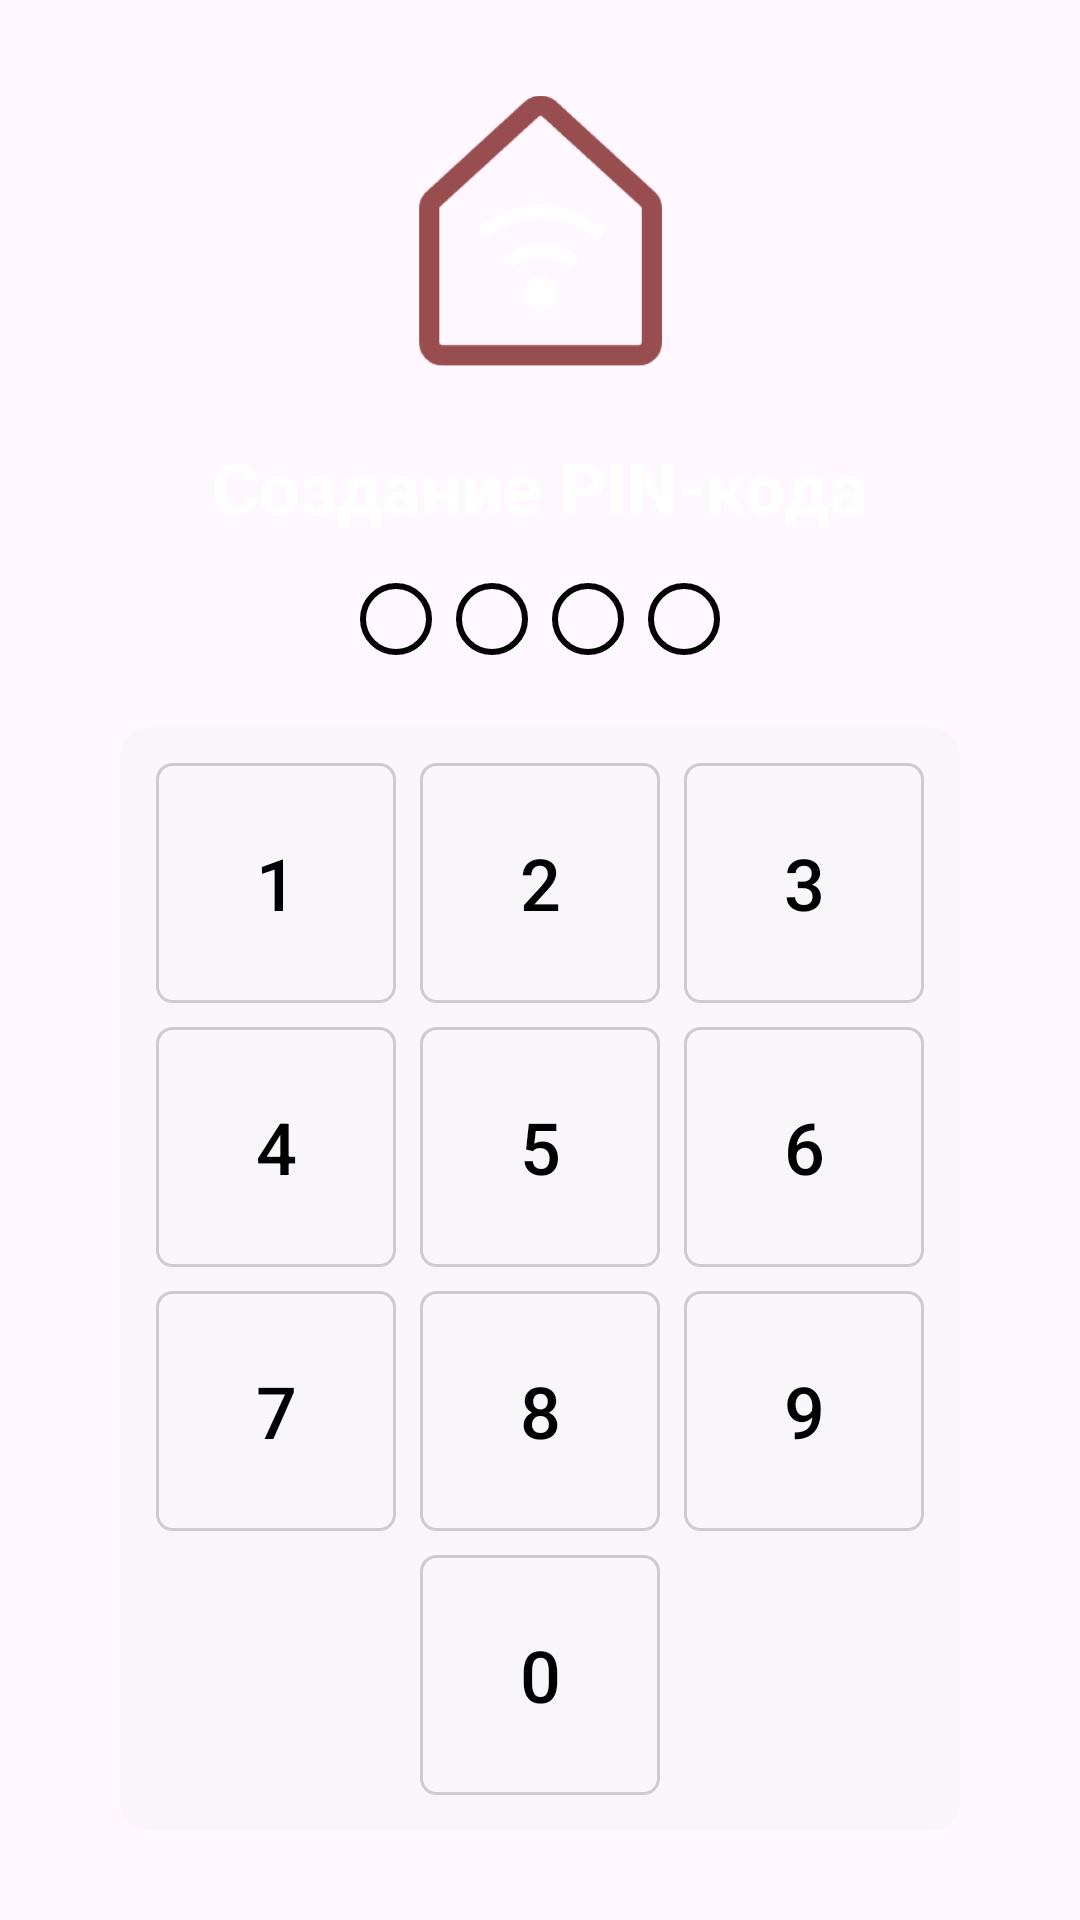

Reconstruct the res/layout file that produces this screen, plus the resources it refers to.
<!-- AndroidManifest.xml: application theme Theme.SmartHouse2 -->
<!-- res/layout/activity_create_pin.xml -->
<?xml version="1.0" encoding="utf-8"?>
<androidx.constraintlayout.widget.ConstraintLayout xmlns:android="http://schemas.android.com/apk/res/android"
    xmlns:app="http://schemas.android.com/apk/res-auto"
    xmlns:tools="http://schemas.android.com/tools"
    android:layout_width="match_parent"
    android:layout_height="match_parent"
    android:background="@drawable/street3"
    android:padding="16dp">


    <ImageView
        android:id="@+id/logoImageView"
        android:layout_width="100dp"
        android:layout_height="90dp"
        android:layout_marginTop="16dp"
        android:src="@drawable/img"
        app:layout_constraintEnd_toEndOf="parent"
        app:layout_constraintStart_toStartOf="parent"
        app:layout_constraintTop_toTopOf="parent" />

    <TextView
        android:id="@+id/titleTextView"
        android:layout_width="wrap_content"
        android:layout_height="wrap_content"
        android:text="Создание PIN-кода"
        android:textSize="24sp"
        android:textColor="@color/white"
        android:textStyle="bold"
        app:layout_constraintTop_toBottomOf="@id/logoImageView"
        app:layout_constraintStart_toStartOf="parent"
        app:layout_constraintEnd_toEndOf="parent"
        android:layout_marginTop="24dp" />

    <LinearLayout
        android:id="@+id/pinIndicatorContainer"
        android:layout_width="wrap_content"
        android:layout_height="wrap_content"
        android:orientation="horizontal"
        app:layout_constraintTop_toBottomOf="@id/titleTextView"
        app:layout_constraintStart_toStartOf="parent"
        app:layout_constraintEnd_toEndOf="parent"
        android:layout_marginTop="16dp">

        <ImageView
            android:id="@+id/pinDot1"
            android:layout_width="24dp"
            android:layout_height="24dp"
            android:background="@drawable/empty_circle"
            android:layout_marginEnd="8dp" />

        <ImageView
            android:id="@+id/pinDot2"
            android:layout_width="24dp"
            android:layout_height="24dp"
            android:background="@drawable/empty_circle"
            android:layout_marginEnd="8dp" />

        <ImageView
            android:id="@+id/pinDot3"
            android:layout_width="24dp"
            android:layout_height="24dp"
            android:background="@drawable/empty_circle"
            android:layout_marginEnd="8dp" />

        <ImageView
            android:id="@+id/pinDot4"
            android:layout_width="24dp"
            android:layout_height="24dp"
            android:background="@drawable/empty_circle"/>
    </LinearLayout>

    <GridLayout
        android:id="@+id/pinKeypad"
        android:layout_width="wrap_content"
        android:layout_height="wrap_content"
        android:columnCount="3"
        android:rowCount="4"
        app:layout_constraintTop_toBottomOf="@id/pinIndicatorContainer"
        app:layout_constraintStart_toStartOf="parent"
        app:layout_constraintEnd_toEndOf="parent"
        android:layout_marginTop="24dp"
        android:padding="8dp"
        android:background="@drawable/rounded_gray_background">

        <Button
            android:id="@+id/button1"
            style="@style/PinButtonStyle"
            android:layout_width="80dp"
            android:layout_height="80dp"
            android:text="1"
            android:textColor="@color/black"
            android:layout_column="0"
            android:layout_row="0"
            android:layout_margin="4dp" />

        <Button
            android:id="@+id/button2"
            style="@style/PinButtonStyle"
            android:layout_width="80dp"
            android:layout_height="80dp"
            android:text="2"
            android:textColor="@color/black"
            android:layout_column="1"
            android:layout_row="0"
            android:layout_margin="4dp" />

        <Button
            android:id="@+id/button3"
            style="@style/PinButtonStyle"
            android:layout_width="80dp"
            android:layout_height="80dp"
            android:text="3"
            android:textColor="@color/black"
            android:layout_column="2"
            android:layout_row="0"
            android:layout_margin="4dp" />

        <Button
            android:id="@+id/button4"
            style="@style/PinButtonStyle"
            android:layout_width="80dp"
            android:layout_height="80dp"
            android:text="4"
            android:textColor="@color/black"
            android:layout_column="0"
            android:layout_row="1"
            android:layout_margin="4dp" />

        <Button
            android:id="@+id/button5"
            style="@style/PinButtonStyle"
            android:layout_width="80dp"
            android:layout_height="80dp"
            android:text="5"
            android:textColor="@color/black"
            android:layout_column="1"
            android:layout_row="1"
            android:layout_margin="4dp" />

        <Button
            android:id="@+id/button6"
            style="@style/PinButtonStyle"
            android:layout_width="80dp"
            android:layout_height="80dp"
            android:text="6"
            android:textColor="@color/black"
            android:layout_column="2"
            android:layout_row="1"
            android:layout_margin="4dp" />

        <Button
            android:id="@+id/button7"
            style="@style/PinButtonStyle"
            android:layout_width="80dp"
            android:layout_height="80dp"
            android:text="7"
            android:textColor="@color/black"
            android:layout_column="0"
            android:layout_row="2"
            android:layout_margin="4dp" />

        <Button
            android:id="@+id/button8"
            style="@style/PinButtonStyle"
            android:layout_width="80dp"
            android:layout_height="80dp"
            android:text="8"
            android:textColor="@color/black"
            android:layout_column="1"
            android:layout_row="2"
            android:layout_margin="4dp" />

        <Button
            android:id="@+id/button9"
            style="@style/PinButtonStyle"
            android:layout_width="80dp"
            android:layout_height="80dp"
            android:text="9"
            android:textColor="@color/black"
            android:layout_column="2"
            android:layout_row="2"
            android:layout_margin="4dp" />

        <Button
            android:id="@+id/button0"
            style="@style/PinButtonStyle"
            android:layout_width="80dp"
            android:layout_height="80dp"
            android:text="0"
            android:textColor="@color/black"
            android:layout_column="1"
            android:layout_row="3"
            android:layout_margin="4dp" />
    </GridLayout>

</androidx.constraintlayout.widget.ConstraintLayout>
<!-- resources referenced by this layout -->
<resources>
  <!-- drawable empty_circle (drawable) -->
  <shape xmlns:android="http://schemas.android.com/apk/res/android"
      android:shape="oval">
      <solid android:color="@android:color/transparent"/>
      <stroke android:width="2dp" android:color="@color/black"/>
      <size android:width="24dp" android:height="24dp"/>
  </shape>
  <!-- drawable img: png bitmap (drawable, 24356 bytes) -->
  <!-- drawable rounded_gray_background (drawable) -->
  <?xml version="1.0" encoding="utf-8"?>
  <shape xmlns:android="http://schemas.android.com/apk/res/android"
      android:shape="rectangle">
      <solid android:color="#80F5F5F5" /> 
      <corners android:radius="10dp" /> 
  </shape>
  <style name="PinButtonStyle" parent="Widget.AppCompat.Button.Borderless">
          <item name="android:background">@drawable/rounded_button_background</item>
          <item name="android:textColor">@android:color/white</item>
          <item name="android:textSize">24sp</item>
      </style>
  <style name="Theme.SmartHouse2" parent="Base.Theme.SmartHouse2" />
  <!-- drawable rounded_button_background (drawable) -->
  <?xml version="1.0" encoding="utf-8"?>
  <selector xmlns:android="http://schemas.android.com/apk/res/android">
      <item>
          <shape android:shape="rectangle">
              <solid android:color="@android:color/transparent" />
              <corners android:radius="5dp" />
              <stroke android:width="1dp" android:color="#CCCCCC" />
          </shape>
      </item>
  </selector>
  <style name="Base.Theme.SmartHouse2" parent="Theme.Material3.DayNight.NoActionBar">
          
          
          
          <item name="colorButtonNormal">@android:color/black</item>
      </style>
  <!-- not gathered from this repository: default colours our renderer supplied (Android Studio template values) -->
  <color name="black">#FF000000</color>
  <color name="white">#FFFFFFFF</color>
</resources>
